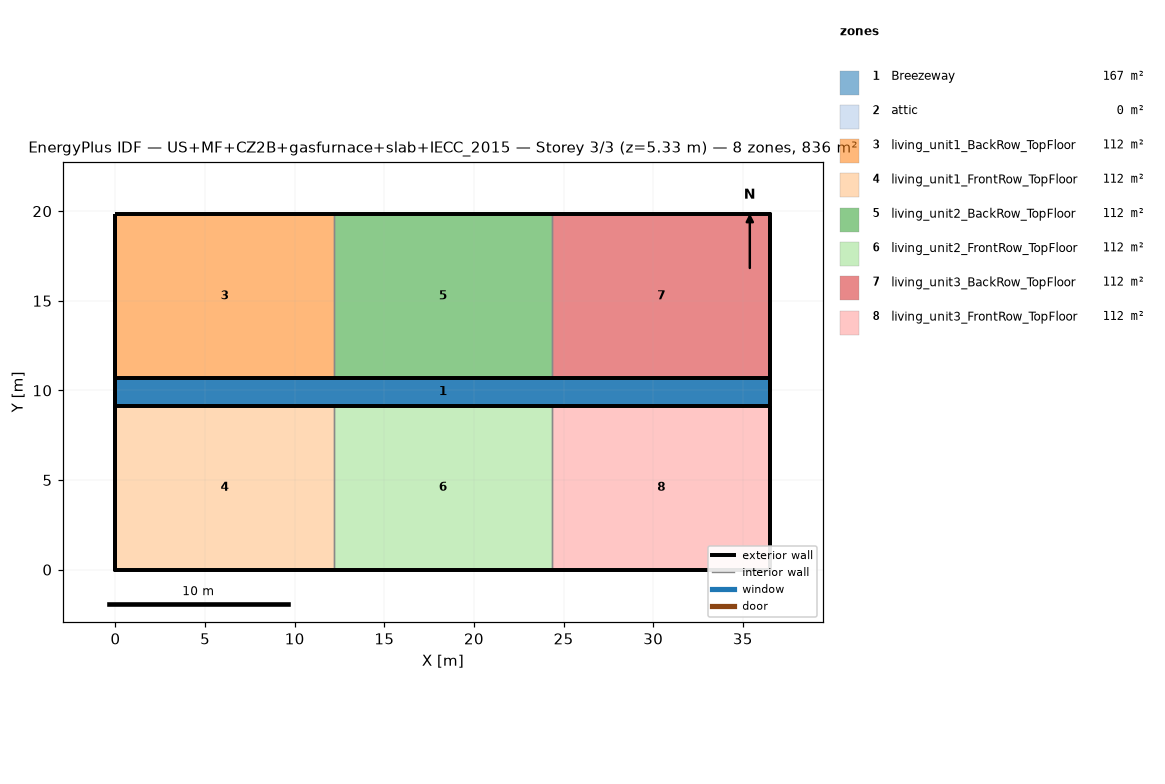
=== STOREY PLAN SPEC (per zone: floor XY polygon, exterior-wall plan segments, windows/doors) ===
zone 1: Breezeway  (167.0 m²)
  floor: (36.54, 9.16) (0.00, 9.16) (0.00, 10.68) (36.54, 10.68)
  floor: (36.54, 9.16) (0.00, 9.16) (0.00, 10.68) (36.54, 10.68)
  floor: (36.54, 9.16) (0.00, 9.16) (0.00, 10.68) (36.54, 10.68)
zone 2: attic  (0.0 m²)
  exterior wall: (36.54, 0.00) – (36.54, 19.84) – (36.54, 9.92)  [29.8 m]
  exterior wall: (0.00, 19.84) – (0.00, 0.00) – (0.00, 9.92)  [29.8 m]
zone 3: living_unit1_BackRow_TopFloor  (111.5 m²)
  floor: (12.18, 10.68) (0.00, 10.68) (0.00, 19.84) (12.18, 19.84)
  exterior wall: (12.18, 19.84) – (0.00, 19.84)  [12.2 m]
  exterior wall: (0.00, 19.84) – (0.00, 10.68)  [9.2 m]
  exterior wall: (0.00, 10.68) – (12.18, 10.68)  [12.2 m]
  interior walls: 1
zone 4: living_unit1_FrontRow_TopFloor  (111.5 m²)
  floor: (12.18, 0.00) (0.00, 0.00) (0.00, 9.16) (12.18, 9.16)
  exterior wall: (0.00, 0.00) – (12.18, 0.00)  [12.2 m]
  exterior wall: (0.00, 9.16) – (0.00, 0.00)  [9.2 m]
  exterior wall: (12.18, 9.16) – (0.00, 9.16)  [12.2 m]
  interior walls: 1
zone 5: living_unit2_BackRow_TopFloor  (111.5 m²)
  floor: (24.36, 10.68) (12.18, 10.68) (12.18, 19.84) (24.36, 19.84)
  exterior wall: (12.18, 10.68) – (24.36, 10.68)  [12.2 m]
  exterior wall: (24.36, 19.84) – (12.18, 19.84)  [12.2 m]
  interior walls: 2
zone 6: living_unit2_FrontRow_TopFloor  (111.5 m²)
  floor: (24.36, 0.00) (12.18, 0.00) (12.18, 9.16) (24.36, 9.16)
  exterior wall: (12.18, 0.00) – (24.36, 0.00)  [12.2 m]
  exterior wall: (24.36, 9.16) – (12.18, 9.16)  [12.2 m]
  interior walls: 2
zone 7: living_unit3_BackRow_TopFloor  (111.5 m²)
  floor: (36.54, 10.68) (24.36, 10.68) (24.36, 19.84) (36.54, 19.84)
  exterior wall: (36.54, 10.68) – (36.54, 19.84)  [9.2 m]
  exterior wall: (36.54, 19.84) – (24.36, 19.84)  [12.2 m]
  exterior wall: (24.36, 10.68) – (36.54, 10.68)  [12.2 m]
  interior walls: 1
zone 8: living_unit3_FrontRow_TopFloor  (111.5 m²)
  floor: (36.54, 0.00) (24.36, 0.00) (24.36, 9.16) (36.54, 9.16)
  exterior wall: (24.36, 0.00) – (36.54, 0.00)  [12.2 m]
  exterior wall: (36.54, 0.00) – (36.54, 9.16)  [9.2 m]
  exterior wall: (36.54, 9.16) – (24.36, 9.16)  [12.2 m]
  interior walls: 1

=== DERIVED (storey summary) ===
Building: US+MF+CZ2B+gasfurnace+slab+IECC_2015
Storey: 3 of 3  (floor level z = 5.33 m)
Storey gross floor area: 836.2 m²
Zones on this storey: 8
  - Breezeway: floor 167.0 m²
  - attic: floor 0.0 m²; exterior wall 59.5 m (81.9 m²); WWR 0.0%
  - living_unit1_BackRow_TopFloor: floor 111.5 m²; exterior wall 33.5 m (86.9 m²); WWR 0.0%
  - living_unit1_FrontRow_TopFloor: floor 111.5 m²; exterior wall 33.5 m (86.9 m²); WWR 0.0%
  - living_unit2_BackRow_TopFloor: floor 111.5 m²; exterior wall 24.4 m (63.1 m²); WWR 0.0%
  - living_unit2_FrontRow_TopFloor: floor 111.5 m²; exterior wall 24.4 m (63.1 m²); WWR 0.0%
  - living_unit3_BackRow_TopFloor: floor 111.5 m²; exterior wall 33.5 m (86.9 m²); WWR 0.0%
  - living_unit3_FrontRow_TopFloor: floor 111.5 m²; exterior wall 33.5 m (86.9 m²); WWR 0.0%
Zone adjacency (shared interzone walls):
  - living_unit1_BackRow_TopFloor ↔ living_unit2_BackRow_TopFloor
  - living_unit1_FrontRow_TopFloor ↔ living_unit2_FrontRow_TopFloor
  - living_unit2_BackRow_TopFloor ↔ living_unit3_BackRow_TopFloor
  - living_unit2_FrontRow_TopFloor ↔ living_unit3_FrontRow_TopFloor